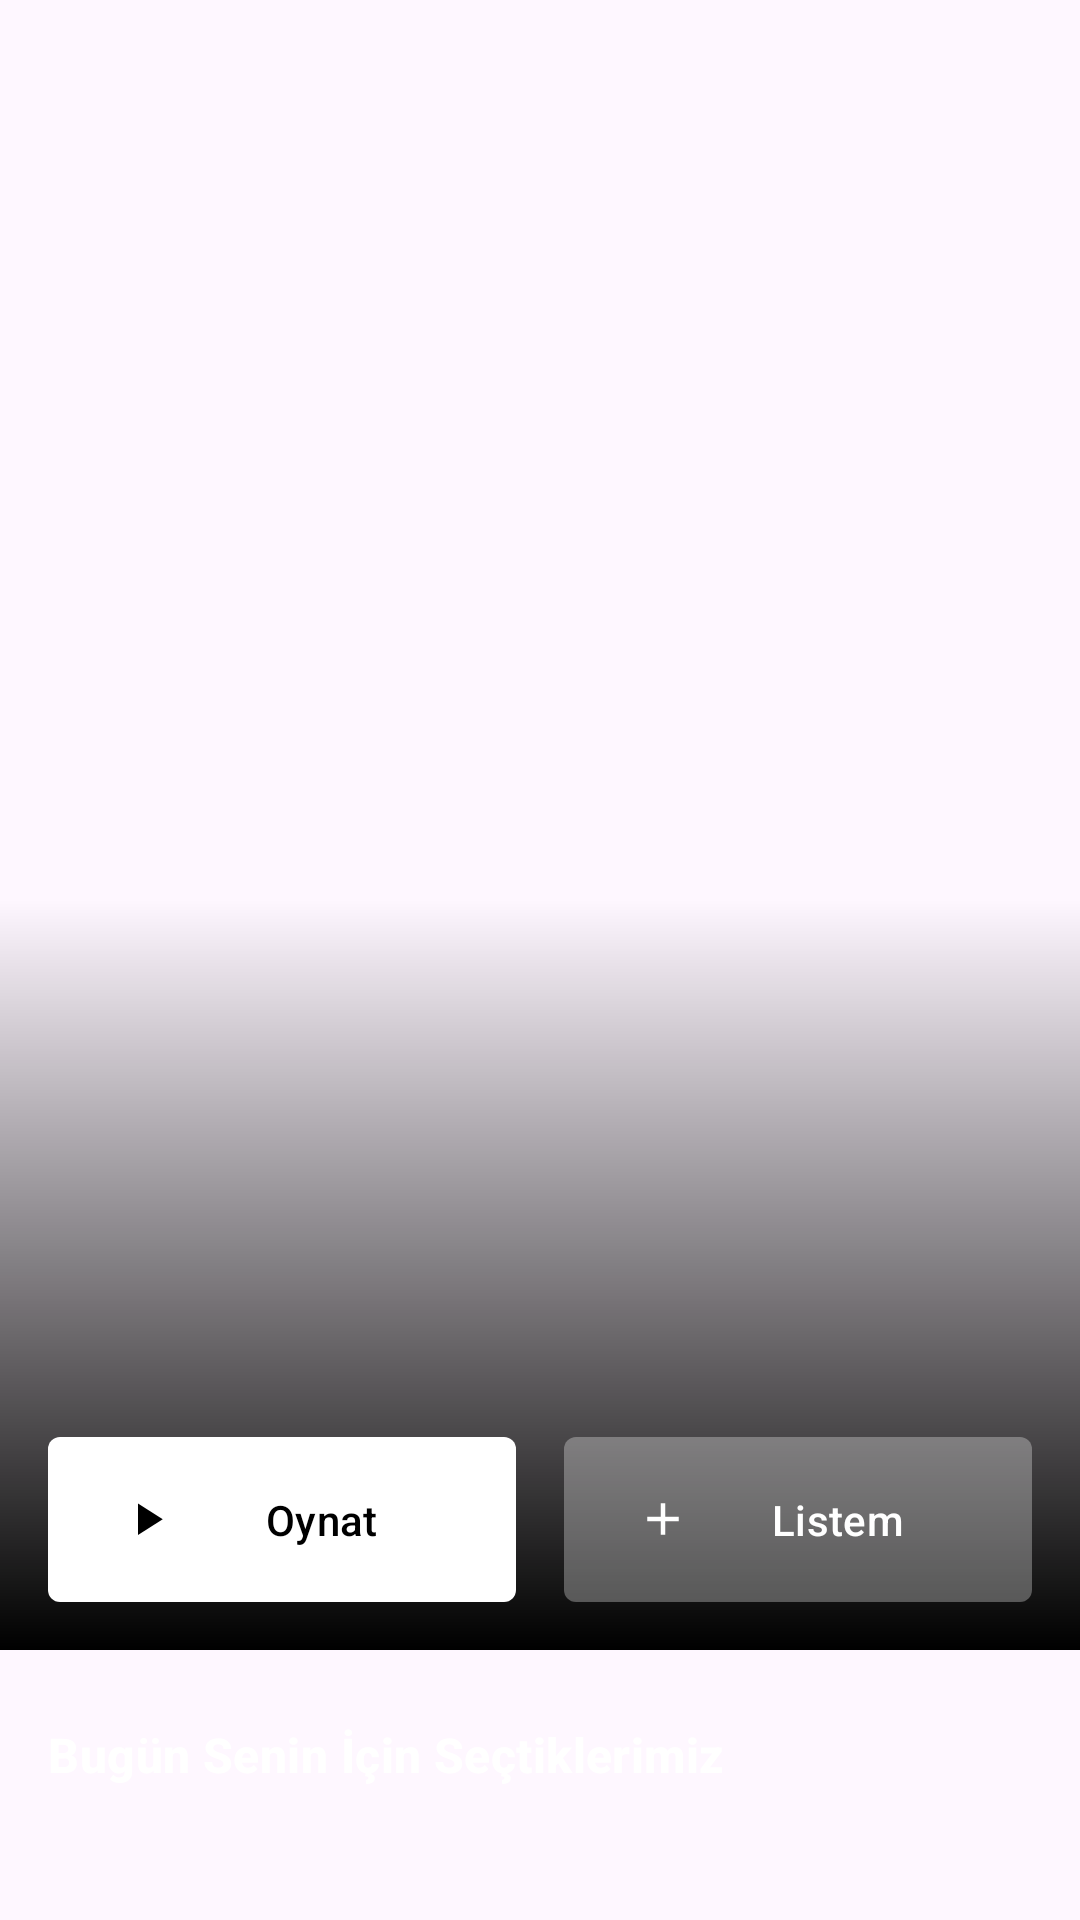

Produce the Android XML layout that renders to this screen, including the resource entries it uses.
<!-- AndroidManifest.xml: application theme Theme.CloneX -->
<!-- res/layout/fragment_home.xml -->
<?xml version="1.0" encoding="utf-8"?>
<layout xmlns:android="http://schemas.android.com/apk/res/android"
    xmlns:app="http://schemas.android.com/apk/res-auto"
    xmlns:tools="http://schemas.android.com/tools">

    <data>
        <variable
            name="vm"
            type="com.tugbaolcer.clonex.ui.home.HomeViewModel" />
    </data>

    <androidx.coordinatorlayout.widget.CoordinatorLayout
        android:layout_width="match_parent"
        android:layout_height="match_parent"
        android:background="@android:color/transparent">

        <FrameLayout
            android:id="@+id/contentContainer"
            android:layout_width="match_parent"
            android:layout_height="match_parent">

            <androidx.core.widget.NestedScrollView
                android:layout_width="match_parent"
                android:layout_height="match_parent"
                android:fillViewport="true">

                <androidx.constraintlayout.widget.ConstraintLayout
                    android:layout_width="match_parent"
                    android:layout_height="match_parent"
                    android:paddingBottom="32dp">

                    <androidx.constraintlayout.widget.ConstraintLayout
                        android:id="@+id/heroContainer"
                        android:layout_width="0dp"
                        android:layout_height="550dp"
                        app:layout_constraintEnd_toEndOf="parent"
                        app:layout_constraintStart_toStartOf="parent"
                        app:layout_constraintTop_toTopOf="parent">

                        <androidx.appcompat.widget.AppCompatImageView
                            android:id="@+id/ivHero"
                            android:layout_width="match_parent"
                            android:layout_height="match_parent"
                            android:scaleType="centerCrop"
                            app:imageUrl="@{vm.heroItem.fullImageUrl}"
                            tools:src="@tools:sample/backgrounds/scenic" />

                        <View
                            android:layout_width="match_parent"
                            android:layout_height="250dp"
                            android:background="@drawable/gradient_bottom_black"
                            app:layout_constraintBottom_toBottomOf="parent" />

                        <LinearLayout
                            android:layout_width="match_parent"
                            android:layout_height="wrap_content"
                            android:gravity="center"
                            android:orientation="vertical"
                            android:padding="16dp"
                            app:layout_constraintBottom_toBottomOf="parent">

                            <TextView
                                android:layout_width="wrap_content"
                                android:layout_height="wrap_content"
                                android:layout_marginBottom="12dp"
                                android:gravity="center"
                                android:text="@{vm.heroItem.getDisplayName()}"
                                android:textColor="@color/white"
                                android:textSize="28sp"
                                android:textStyle="bold"
                                tools:text="Çizmeli Kedi" />

                            <LinearLayout
                                android:layout_width="match_parent"
                                android:layout_height="wrap_content"
                                android:gravity="center"
                                android:orientation="horizontal">

                                <com.google.android.material.button.MaterialButton
                                    android:id="@+id/btnPlay"
                                    android:layout_width="0dp"
                                    android:layout_height="55dp"
                                    android:layout_marginEnd="8dp"
                                    android:layout_weight="1"
                                    android:insetTop="0dp"
                                    android:insetBottom="0dp"
                                    android:text="@string/Button.Label.Play"
                                    android:textColor="@color/black"
                                    app:backgroundTint="@color/white"
                                    app:cornerRadius="4dp"
                                    app:icon="@drawable/ic_play"
                                    app:iconPadding="8dp"
                                    app:iconTint="@color/black" />

                                <com.google.android.material.button.MaterialButton
                                    android:id="@+id/btnAddList"
                                    android:layout_width="0dp"
                                    android:layout_height="55dp"
                                    android:layout_marginStart="8dp"
                                    android:layout_weight="1"
                                    android:insetTop="0dp"
                                    android:insetBottom="0dp"
                                    android:text="@string/Button.Label.MyList"
                                    android:textColor="@color/white"
                                    app:backgroundTint="#4DFFFFFF"
                                    app:cornerRadius="4dp"
                                    app:icon="@drawable/ic_add"
                                    app:iconPadding="8dp"
                                    app:iconTint="@color/white" />
                            </LinearLayout>
                        </LinearLayout>
                    </androidx.constraintlayout.widget.ConstraintLayout>

                    <LinearLayout
                        android:layout_width="match_parent"
                        android:layout_height="wrap_content"
                        android:orientation="vertical"
                        app:layout_constraintTop_toBottomOf="@id/heroContainer">

                        <androidx.appcompat.widget.AppCompatTextView
                            style="@style/Widget.CloneX.SectionTitle"
                            android:layout_width="wrap_content"
                            android:layout_height="wrap_content"
                            android:paddingHorizontal="16dp"
                            android:text="@string/Common.Label.TrendingList" />

                        <androidx.recyclerview.widget.RecyclerView
                            android:id="@+id/rvTrending"
                            android:layout_width="match_parent"
                            android:layout_height="200dp"
                            android:clipToPadding="false"
                            android:paddingHorizontal="12dp"
                            tools:listitem="@layout/item_trending_movie_list" />

                        <androidx.appcompat.widget.AppCompatTextView
                            style="@style/Widget.CloneX.SectionTitle"
                            android:layout_width="wrap_content"
                            android:layout_height="wrap_content"
                            android:paddingHorizontal="16dp"
                            android:text="@string/Button.Label.Films" />

                        <androidx.recyclerview.widget.RecyclerView
                            android:id="@+id/rvMovies"
                            android:layout_width="match_parent"
                            android:layout_height="200dp"
                            android:clipToPadding="false"
                            android:nestedScrollingEnabled="false"
                            android:paddingHorizontal="12dp"
                            tools:listitem="@layout/item_trending_movie_list" />

                        <androidx.appcompat.widget.AppCompatTextView
                            style="@style/Widget.CloneX.SectionTitle"
                            android:layout_width="wrap_content"
                            android:layout_height="wrap_content"
                            android:paddingHorizontal="16dp"
                            android:text="@string/Button.Label.Series" />

                        <androidx.recyclerview.widget.RecyclerView
                            android:id="@+id/rvTv"
                            android:layout_width="match_parent"
                            android:layout_height="200dp"
                            android:clipToPadding="false"
                            android:nestedScrollingEnabled="false"
                            android:paddingHorizontal="12dp"
                            tools:listitem="@layout/item_trending_movie_list" />
                    </LinearLayout>
                </androidx.constraintlayout.widget.ConstraintLayout>
            </androidx.core.widget.NestedScrollView>
        </FrameLayout>

        <include
            android:id="@+id/shimmerHome"
            layout="@layout/shimmer_home"
            android:visibility="gone" />

    </androidx.coordinatorlayout.widget.CoordinatorLayout>
</layout>
<!-- res/layout/item_trending_movie_list.xml (included above) -->
<?xml version="1.0" encoding="utf-8"?>
<layout xmlns:android="http://schemas.android.com/apk/res/android"
    xmlns:app="http://schemas.android.com/apk/res-auto"
    xmlns:tools="http://schemas.android.com/tools">

    <data>
        <import type="kotlin.jvm.functions.Function2"/>
        <import type="kotlin.Unit"/>
        <variable
            name="clickListener"
            type="Function2&lt;com.tugbaolcer.clonex.model.GetTrendingAllResponse.TrendingItem, String, Unit>" />

        <variable
            name="obj"
            type="com.tugbaolcer.clonex.model.GetTrendingAllResponse.TrendingItem" />
    </data>

    <com.google.android.material.card.MaterialCardView
        android:layout_width="120dp"
        android:layout_height="180dp"
        android:layout_marginHorizontal="4dp"
        android:layout_marginVertical="8dp"
        android:clickable="true"
        android:focusable="true"
        app:cardBackgroundColor="@color/black"
        app:cardCornerRadius="6dp"
        app:cardElevation="0dp"
        app:strokeWidth="0dp">

        <androidx.constraintlayout.widget.ConstraintLayout
            android:layout_width="match_parent"
            android:layout_height="match_parent">

            <com.google.android.material.imageview.ShapeableImageView
                android:id="@+id/ivPoster"
                android:layout_width="match_parent"
                android:layout_height="match_parent"
                android:scaleType="centerCrop"
                android:adjustViewBounds="true"
                android:foreground="?attr/selectableItemBackground"
                app:imageUrl="@{obj.fullImageUrl}"
                tools:src="@tools:sample/avatars" />

        </androidx.constraintlayout.widget.ConstraintLayout>
    </com.google.android.material.card.MaterialCardView>
</layout>
<!-- res/layout/shimmer_home.xml (included above) -->
<?xml version="1.0" encoding="utf-8"?>
<com.facebook.shimmer.ShimmerFrameLayout xmlns:android="http://schemas.android.com/apk/res/android"
    xmlns:app="http://schemas.android.com/apk/res-auto"
    android:id="@+id/shimmerHome"
    android:layout_width="match_parent"
    android:layout_height="match_parent"
    app:shimmer_auto_start="true"
    app:shimmer_duration="1200">

    <androidx.core.widget.NestedScrollView
        android:layout_width="match_parent"
        android:layout_height="match_parent">

        <LinearLayout
            android:layout_width="match_parent"
            android:layout_height="wrap_content"
            android:orientation="vertical">

            <View
                android:layout_width="match_parent"
                android:layout_height="550dp"
                android:background="@color/gray_700" />

            <View
                android:layout_width="160dp"
                android:layout_height="28dp"
                android:layout_gravity="center"
                android:layout_marginTop="16dp"
                android:background="@color/gray_700" />

            <LinearLayout
                android:layout_width="match_parent"
                android:layout_height="wrap_content"
                android:orientation="horizontal"
                android:padding="16dp">

                <View
                    android:layout_width="0dp"
                    android:layout_height="55dp"
                    android:layout_marginEnd="8dp"
                    android:layout_weight="1"
                    android:background="@color/gray_700" />

                <View
                    android:layout_width="0dp"
                    android:layout_height="55dp"
                    android:layout_marginStart="8dp"
                    android:layout_weight="1"
                    android:background="@color/gray_700" />
            </LinearLayout>

            <View
                android:layout_width="120dp"
                android:layout_height="22dp"
                android:layout_marginStart="16dp"
                android:layout_marginTop="16dp"
                android:background="@color/gray_700" />

            <LinearLayout
                android:layout_width="match_parent"
                android:layout_height="200dp"
                android:orientation="horizontal"
                android:paddingHorizontal="12dp">

                <include layout="@layout/shimmer_item_trending" />

                <include layout="@layout/shimmer_item_trending" />

                <include layout="@layout/shimmer_item_trending" />
            </LinearLayout>

            <View
                android:layout_width="100dp"
                android:layout_height="22dp"
                android:layout_marginStart="16dp"
                android:layout_marginTop="16dp"
                android:background="@color/gray_700" />

            <LinearLayout
                android:layout_width="match_parent"
                android:layout_height="200dp"
                android:orientation="horizontal"
                android:paddingHorizontal="12dp">

                <include layout="@layout/shimmer_item_trending" />

                <include layout="@layout/shimmer_item_trending" />

                <include layout="@layout/shimmer_item_trending" />
            </LinearLayout>

            <View
                android:layout_width="100dp"
                android:layout_height="22dp"
                android:layout_marginStart="16dp"
                android:layout_marginTop="16dp"
                android:background="@color/gray_700" />

            <LinearLayout
                android:layout_width="match_parent"
                android:layout_height="200dp"
                android:orientation="horizontal"
                android:paddingHorizontal="12dp">

                <include layout="@layout/shimmer_item_trending" />

                <include layout="@layout/shimmer_item_trending" />

                <include layout="@layout/shimmer_item_trending" />
            </LinearLayout>

        </LinearLayout>
    </androidx.core.widget.NestedScrollView>
</com.facebook.shimmer.ShimmerFrameLayout>
<!-- res/layout/shimmer_item_trending.xml (included above) -->
<?xml version="1.0" encoding="utf-8"?>
<com.facebook.shimmer.ShimmerFrameLayout
    xmlns:android="http://schemas.android.com/apk/res/android"
    android:layout_width="120dp"
    android:layout_height="180dp"
    android:layout_marginHorizontal="4dp"
    android:layout_marginVertical="8dp">

    <View
        android:layout_width="match_parent"
        android:layout_height="match_parent"
        android:background="@color/gray_700"/>
</com.facebook.shimmer.ShimmerFrameLayout>
<!-- resources referenced by this layout -->
<resources>
  <color name="black">#FF000000</color>
  <color name="gray_700">#333333</color>
  <color name="white">#FFFFFFFF</color>
  <!-- drawable gradient_bottom_black (drawable) -->
  <?xml version="1.0" encoding="utf-8"?>
  <shape xmlns:android="http://schemas.android.com/apk/res/android">
      <gradient
          android:angle="90"
          android:endColor="@android:color/transparent"
          android:startColor="#FF000000" />
  </shape>
  <!-- drawable ic_add (drawable) -->
  <vector xmlns:android="http://schemas.android.com/apk/res/android"
      android:width="24dp"
      android:height="24dp"
      android:viewportWidth="24"
      android:viewportHeight="24"
      android:tint="@android:color/white">
      <path
          android:fillColor="@android:color/white"
          android:pathData="M19,13H13V19H11V13H5V11H11V5H13V11H19V13Z" />
  </vector>
  <!-- drawable ic_play (drawable) -->
  <vector xmlns:android="http://schemas.android.com/apk/res/android"
      android:width="24dp"
      android:height="24dp"
      android:viewportWidth="24"
      android:viewportHeight="24"
      android:tint="@android:color/black">
      <path
          android:fillColor="@android:color/white"
          android:pathData="M8,5.14V19.14L19,12.14L8,5.14Z" />
  </vector>
  <string name="Button.Label.Films">Filmler</string>
  <string name="Button.Label.MyList">Listem</string>
  <string name="Button.Label.Play">Oynat</string>
  <string name="Button.Label.Series">Diziler</string>
  <string name="Common.Label.TrendingList">Bugün Senin İçin Seçtiklerimiz</string>
  <style name="Widget.CloneX.SectionTitle" parent="TextAppearance.Material3.TitleMedium">
          <item name="android:paddingTop">24dp</item>
          <item name="android:paddingBottom">8dp</item>
          <item name="android:textColor">@color/white</item>
          <item name="android:textStyle">bold</item>
      </style>
  <style name="Theme.CloneX" parent="Base.Theme.CloneX">
          <item name="android:windowSplashScreenBackground" tools:targetApi="31">@color/netflix_black</item>
      </style>
  <style name="Base.Theme.CloneX" parent="Theme.Material3.DayNight.NoActionBar">
          
          
      </style>
  <color name="netflix_black">#000000</color>
</resources>
